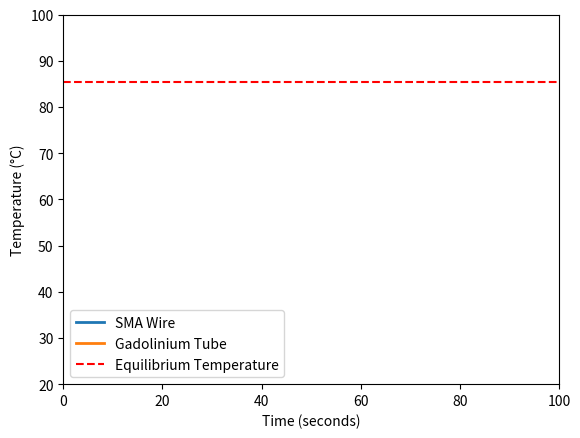

This figure's Python source:
import numpy as np
from scipy.integrate import solve_ivp
import matplotlib.pyplot as plt
from matplotlib.animation import FuncAnimation

# Given constants
sigma = 5.67e-8  # Stefan-Boltzmann constant in W/m^2K
T_air = 25 + 273.15  # Ambient air temperature in K

# Properties of SMA wire
rho_SMA = 6450  # kg/m^3
c_SMA = 836.8  # J/kgK
epsilon_SMA = 0.45
diameter_SMA = 0.51e-3  # m
length_SMA = 0.1  # m
T_SMA_initial = 90 + 273.15  # initial temperature in K
h_SMA = 70  # Convective heat transfer coefficient in W/m^2K
k_SMA = 18  # Thermal conductivity in W/mK

# Properties of Gadolinium tube
rho_Gadolinium = 7900  # kg/m^3
c_Gadolinium = 236  # J/kgK
epsilon_Gadolinium = 0.2
outer_diameter_Gadolinium = 0.60e-3  # m
inner_diameter_Gadolinium = 0.55e-3  # m
length_Gadolinium = 0.1  # m
T_Gadolinium_initial = 25 + 273.15  # initial temperature in K
h_Gadolinium = 10  # Convective heat transfer coefficient in W/m^2K
k_Gadolinium = 8.8  # Thermal conductivity in W/mK

# Effective emissivity
epsilon_eff = 1 / (1/epsilon_SMA + 1/epsilon_Gadolinium - 1)

# Surface area of the SMA wire (inner surface of the tube)
A_SMA = np.pi * diameter_SMA * length_SMA
A_Gadolinium = np.pi * outer_diameter_Gadolinium * length_Gadolinium

# Mass of SMA wire
A_SMA_cross_section = np.pi * (diameter_SMA / 2) ** 2
m_SMA = rho_SMA * A_SMA_cross_section * length_SMA

# Mass of Gadolinium tube
A_Gadolinium_cross_section = np.pi * ((outer_diameter_Gadolinium / 2) ** 2 - (inner_diameter_Gadolinium / 2) ** 2)
m_Gadolinium = rho_Gadolinium * A_Gadolinium_cross_section * length_Gadolinium

# Equilibrium temperature calculation
T_eq = (m_SMA * c_SMA * T_SMA_initial + m_Gadolinium * c_Gadolinium * T_Gadolinium_initial) / (m_SMA * c_SMA + m_Gadolinium * c_Gadolinium)

# Time to reach equilibrium (using numerical approach)
def dTdt(t, T):
    T_SMA, T_Gadolinium = T
    dQ_radiation = sigma * epsilon_eff * A_SMA * (T_SMA**4 - T_Gadolinium**4)
    dQ_conv_SMA = h_SMA * A_SMA * (T_SMA - T_air)
    dQ_conv_Gadolinium = h_Gadolinium * A_Gadolinium * (T_Gadolinium - T_air)
    dT_SMA_dt = (-dQ_radiation - dQ_conv_SMA) / (m_SMA * c_SMA)
    dT_Gadolinium_dt = (dQ_radiation - dQ_conv_Gadolinium) / (m_Gadolinium * c_Gadolinium)
    return [dT_SMA_dt, dT_Gadolinium_dt]

# Initial temperatures
T_initial = [T_SMA_initial, T_Gadolinium_initial]

# Time span for the solution
t_span = (0, 100)

# Solve the system of ODEs
sol = solve_ivp(dTdt, t_span, T_initial, method='RK45', rtol=1e-6, atol=1e-8)

# Check when equilibrium is reached within a reasonable tolerance
tolerance = 0.01
for i in range(1, len(sol.t)):
    if np.abs(sol.y[0, i] - T_eq) < tolerance and np.abs(sol.y[1, i] - T_eq) < tolerance:
        time_to_equilibrium = sol.t[i]
        break
else:
    time_to_equilibrium = sol.t[-1]  # If equilibrium is not reached within the time span

# Find maximum temperature of Gadolinium and time at which it occurs
max_temp_Gadolinium = np.max(sol.y[1]) - 273.15
time_max_temp_Gadolinium = sol.t[np.argmax(sol.y[1])]

# Output results
print(f"Equilibrium Temperature: {T_eq - 273.15:.2f} °C")
print(f"Time to Equilibrium: {time_to_equilibrium:.2f} seconds")
print(f"Maximum Gadolinium Temperature: {max_temp_Gadolinium:.2f} °C")
print(f"Time of Maximum Gadolinium Temperature: {time_max_temp_Gadolinium:.2f} seconds")

# Animation
fig, ax = plt.subplots()
ax.set_xlim(0, sol.t[-1])
ax.set_ylim(20, 100)
ax.set_xlabel('Time (seconds)')
ax.set_ylabel('Temperature (°C)')

line1, = ax.plot([], [], lw=2, label='SMA Wire')
line2, = ax.plot([], [], lw=2, label='Gadolinium Tube')
eq_line = ax.axhline(y=T_eq - 273.15, color='r', linestyle='--', label='Equilibrium Temperature')
ax.legend()

temp_text = ax.text(0.02, 0.95, '', transform=ax.transAxes)
time_text = ax.text(0.02, 0.90, '', transform=ax.transAxes)
max_temp_text = ax.text(0.02, 0.85, '', transform=ax.transAxes)

def init():
    line1.set_data([], [])
    line2.set_data([], [])
    temp_text.set_text('')
    time_text.set_text('')
    max_temp_text.set_text('')
    return line1, line2, temp_text, time_text, max_temp_text

def update(frame):
    line1.set_data(sol.t[:frame], sol.y[0][:frame] - 273.15)
    line2.set_data(sol.t[:frame], sol.y[1][:frame] - 273.15)
    temp_text.set_text(f'Wire Temp: {sol.y[0][frame] - 273.15:.2f} °C\nTube Temp: {sol.y[1][frame] - 273.15:.2f} °C')
    time_text.set_text(f'Time: {sol.t[frame]:.1f} s')
    max_temp_text.set_text(f'Max Tube Temp: {max_temp_Gadolinium:.2f} °C at {time_max_temp_Gadolinium:.2f} s')
    return line1, line2, temp_text, time_text, max_temp_text

ani = FuncAnimation(fig, update, frames=len(sol.t), init_func=init, blit=True, interval=1000)
plt.show()
